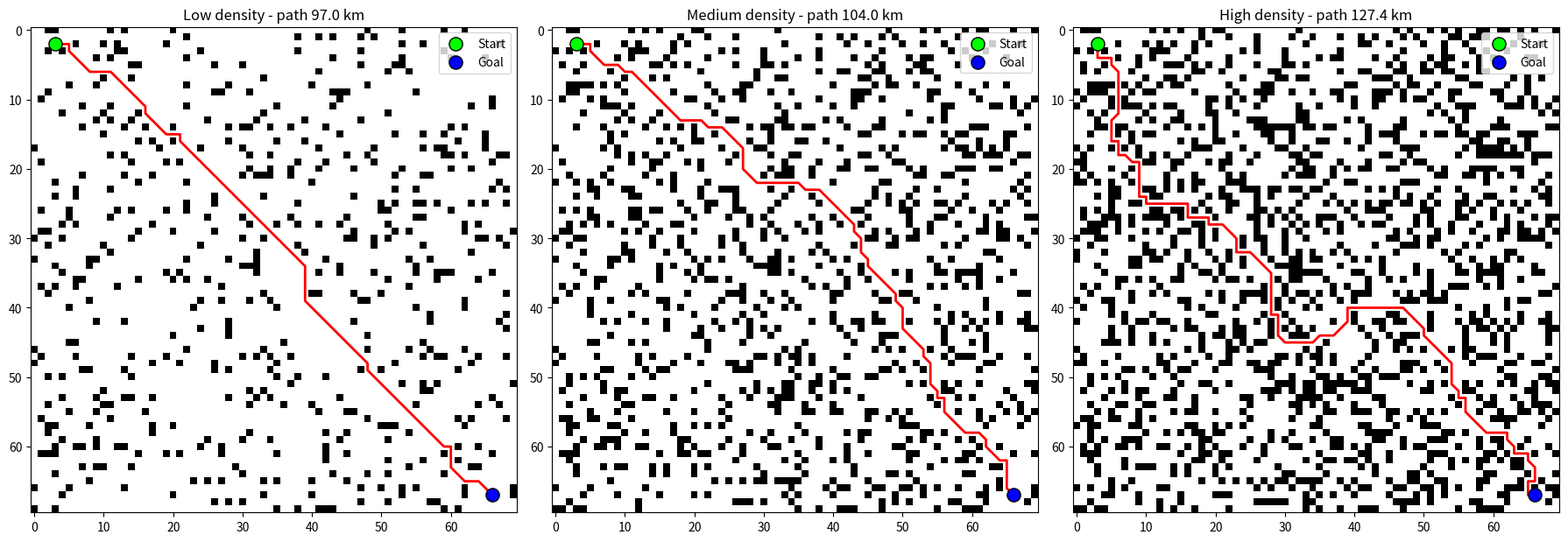

Write Python code to recreate this figure. (Note: this script raises an exception after producing the figure.)
"""
UGV shortest-path planner on a 70x70 km battlefield grid (1 cell = 1 km).
Algorithm: A* search, 8-direction movement, no cutting through obstacle corners.
Usage:  python ugv_planner.py            (uses default start/goal)
        python ugv_planner.py 2 3 67 66  (start_row start_col goal_row goal_col)
"""
import heapq, math, random, sys, time
import numpy as np
import matplotlib
matplotlib.use("Agg")
import matplotlib.pyplot as plt

SIZE = 70
DENSITY = {"Low": 0.10, "Medium": 0.20, "High": 0.30}
MOVES = [(-1, 0, 1), (1, 0, 1), (0, -1, 1), (0, 1, 1),
         (-1, -1, math.sqrt(2)), (-1, 1, math.sqrt(2)),
         (1, -1, math.sqrt(2)), (1, 1, math.sqrt(2))]


def make_grid(density, start, goal, seed):
    rng = np.random.default_rng(seed)
    grid = (rng.random((SIZE, SIZE)) < density).astype(int)  # 1 = obstacle
    grid[start] = 0
    grid[goal] = 0
    return grid


def heuristic(a, b):
    # Octile distance: exact cost on an empty 8-direction grid, never overestimates
    dx, dy = abs(a[0] - b[0]), abs(a[1] - b[1])
    return (dx + dy) + (math.sqrt(2) - 2) * min(dx, dy)


def astar(grid, start, goal):
    open_heap = [(heuristic(start, goal), 0.0, start)]
    g = {start: 0.0}
    parent = {}
    closed = set()
    expanded = 0
    while open_heap:
        _, gc, cur = heapq.heappop(open_heap)
        if cur in closed:
            continue
        closed.add(cur)
        expanded += 1
        if cur == goal:
            path = [cur]
            while cur in parent:
                cur = parent[cur]
                path.append(cur)
            return path[::-1], gc, expanded
        for dr, dc, cost in MOVES:
            nr, nc = cur[0] + dr, cur[1] + dc
            if not (0 <= nr < SIZE and 0 <= nc < SIZE) or grid[nr, nc]:
                continue
            # block diagonal moves that squeeze between two obstacles
            if dr and dc and (grid[cur[0] + dr, cur[1]] or grid[cur[0], cur[1] + dc]):
                continue
            nxt = (nr, nc)
            ng = gc + cost
            if ng < g.get(nxt, float("inf")):
                g[nxt] = ng
                parent[nxt] = cur
                heapq.heappush(open_heap, (ng + heuristic(nxt, goal), ng, nxt))
    return None, float("inf"), expanded


def count_turns(path):
    turns = 0
    for i in range(2, len(path)):
        d1 = (path[i-1][0] - path[i-2][0], path[i-1][1] - path[i-2][1])
        d2 = (path[i][0] - path[i-1][0], path[i][1] - path[i-1][1])
        turns += d1 != d2
    return turns


def min_clearance(grid, path):
    obs = np.argwhere(grid == 1)
    if len(obs) == 0:
        return float("inf")
    return min(np.min(np.hypot(obs[:, 0] - r, obs[:, 1] - c)) for r, c in path)


def run(start, goal):
    fig, axes = plt.subplots(1, 3, figsize=(18, 6))
    results = []
    for ax, (name, dens) in zip(axes, DENSITY.items()):
        seed = 0
        while True:  # regenerate until the goal is reachable
            grid = make_grid(dens, start, goal, seed)
            t0 = time.perf_counter()
            path, cost, expanded = astar(grid, start, goal)
            t = (time.perf_counter() - t0) * 1000
            if path:
                break
            seed += 1
        straight = math.hypot(goal[0] - start[0], goal[1] - start[1])
        results.append({
            "Density": f"{name} ({int(dens*100)}%)",
            "Actual obstacle %": round(100 * grid.mean(), 1),
            "Path length (km)": round(cost, 2),
            "Straight line (km)": round(straight, 2),
            "Efficiency (straight/path)": round(straight / cost, 3),
            "Detour (%)": round(100 * (cost / straight - 1), 1),
            "Waypoints": len(path),
            "Turns": count_turns(path),
            "Nodes expanded": expanded,
            "Search space used (%)": round(100 * expanded / (SIZE * SIZE - grid.sum()), 1),
            "Compute time (ms)": round(t, 1),
            "Min clearance (km)": round(min_clearance(grid, path), 2),
            "Seeds tried": seed + 1,
        })
        ax.imshow(grid, cmap="Greys", origin="upper")
        ax.plot([p[1] for p in path], [p[0] for p in path], "r-", lw=2)
        ax.scatter(start[1], start[0], c="lime", s=120, edgecolors="k", zorder=5, label="Start")
        ax.scatter(goal[1], goal[0], c="blue", s=120, edgecolors="k", zorder=5, label="Goal")
        ax.set_title(f"{name} density - path {cost:.1f} km")
        ax.legend(loc="upper right")
    plt.tight_layout()
    plt.savefig("/Users/malvika/Documents/mtech/ai/ugv/ugv_paths.png", dpi=110)
    return results


if __name__ == "__main__":
    a = list(map(int, sys.argv[1:5])) if len(sys.argv) >= 5 else [2, 3, 67, 66]
    start, goal = (a[0], a[1]), (a[2], a[3])
    res = run(start, goal)
    keys = list(res[0].keys())
    for k in keys:
        print(f"{k:28s}" + "".join(f"{str(r[k]):>18s}" for r in res))
